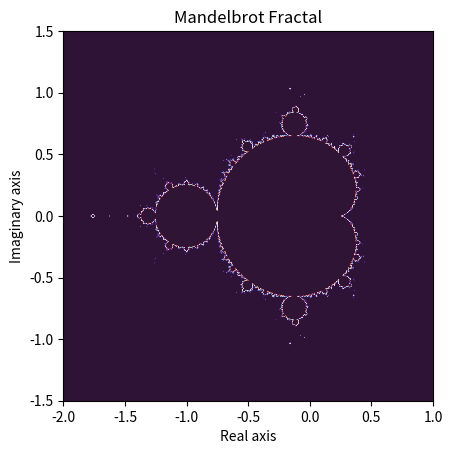

This figure's Python source:
# Generate and display a Mandelbrot fractal using matplotlib
import numpy as np
import matplotlib.pyplot as plt

# Image size (pixels) and plot limits
width, height = 800, 800
xmin, xmax = -2.0, 1.0
ymin, ymax = -1.5, 1.5

# Generate complex number grid
x = np.linspace(xmin, xmax, width)
y = np.linspace(ymin, ymax, height)
X, Y = np.meshgrid(x, y)
C = X + 1j * Y

# Mandelbrot iteration
Z = np.zeros_like(C)
iterations = 100
mask = np.full(C.shape, True, dtype=bool)

for i in range(iterations):
    Z[mask] = Z[mask] ** 2 + C[mask]
    mask[np.abs(Z) > 2] = False

# Plot
plt.imshow(mask, extent=(xmin, xmax, ymin, ymax), cmap="twilight_shifted")
plt.title("Mandelbrot Fractal")
plt.xlabel("Real axis")
plt.ylabel("Imaginary axis")
plt.show()